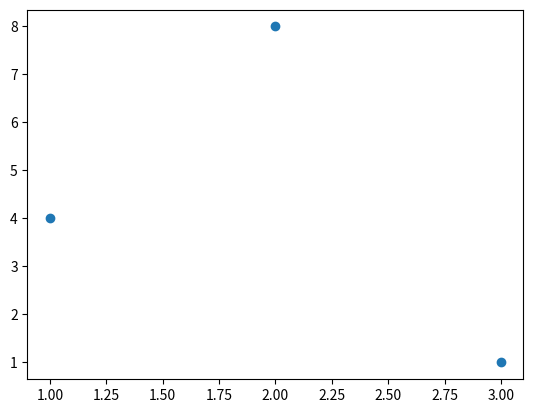

Write the Python code that produced this figure. (Note: this script raises an exception after producing the figure.)
# %%
import matplotlib.pyplot as plt
import matplotlib as mpl
import numpy as np

# x = np.linspace(0, 20, 100)
# plt.plot(x, np.sin(x))
# # plt.show()


plt.scatter([1,2,3], [4,8,1])
plt.savefig("teste.png")

# %%

import matplotlib.pyplot as plt
import matplotlib as mpl
import numpy as np
import math

def read_nums_from_file(file, num):
    nums = []
    for line in file:
        nums.append([num(x) for x in line.split()])
    
    return nums
    

resp = open("resp03.txt")
itens = open("itens.txt")

resp_nums = read_nums_from_file(resp, int)
itens_nums = read_nums_from_file(itens, float)

''' 
resp_nums: 500 linhas == 500 alunos
           45 colunas = 45 questões pra cada aluno

itens_nums: 45 linhas == 45 parâmetros abc 
            3 colunas == A, B e C
'''


def derivative(fun, x, j):
    h = .0001
    der = (fun(x+h, j) - fun(x, j)) / h
    return der

def f(a, b, c, theta):

    exp_expression = math.e**(a*(theta-b))
    return c + ((1 - c) * (exp_expression / (1 + exp_expression)))

def likelihood(theta, j):
    sum_log = 0.0
    
    for i in range(len(resp_nums[j])):
        aux = .0
        if resp_nums[j][i] == 1: 
            aux = f(itens_nums[i][0], itens_nums[i][1], itens_nums[i][2], theta)

        else:
            aux = 1 - f(itens_nums[i][0], itens_nums[i][1], itens_nums[i][2], theta)
        
        print("aux: ", aux)
        sum_log += math.log(aux)
        
    return sum_log

def gradiente_f(j):

    t = 0
    t_old = t
    beta = .001

    for _ in range(10):

        t = t + (beta *  derivative(likelihood, t, j))

        if likelihood(t, j) > likelihood(t_old, j):
            beta *= 2
            t_old = t
        else: 
            beta /= 2
            t = t_old
        
    return t

#print(gradiente_f())

quant_acertos = []

for i in range(len(resp_nums)):
    quant_acertos.append(resp_nums[i].count(1))
    
thetas = []

for i in range(len(resp_nums)):
    thetas.append(gradiente_f(i))

print(thetas)
plt.scatter(thetas, quant_acertos)
plt.savefig("dispersao03.png")
